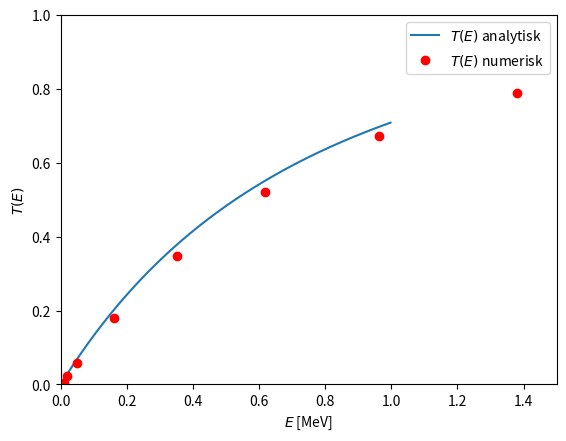
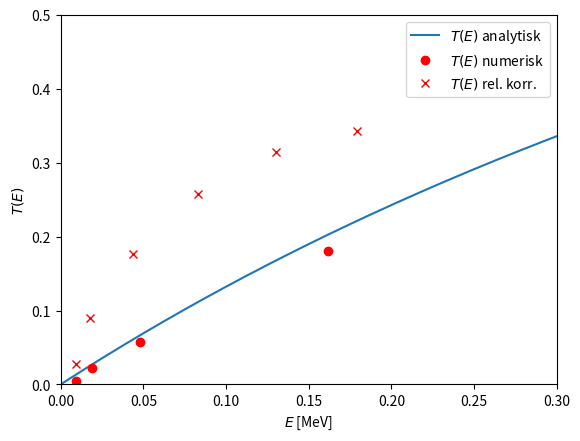

Source code (Python) for these figures, in order:
#!/usr/bin/env python
"""
Created on Tue 3 Mar 2015.

Solutions for home-exam in FYS2140 March 2015.

[redacted]
"""

# Numerical tools
from numpy import *

# Plotting library
from matplotlib.pyplot import *


"""Physical constants"""
_E0e =   0.511       # Rest energy for an electron [MeV]
_hbarc = 0.1973      # [MeV pm]


# Function definition
def T( E ):
    '''
    Expression for transmission probability
    '''
    V0 = 1.   # Height of potential [MeV]
    L = 0.25  # Length of potential box [pm]
    
    T = 1. / (1. + V0**2/(4.*(V0-E)*E)*sinh(sqrt(2.*_E0e*(V0-E))/_hbarc*L)**2)

    return T

# Main programme
if __name__ == '__main__':
    
    # Define some numbers for axis
    nE = 400    # Number of points
    dE = 0.0025  # Distance between points [MeV]

    # Interval [a,b]
    a = 0
    b = nE * dE
    E = linspace( a, b, nE )   # An array containing all values of energy used
    
    # Plotting
    figure()           # Create a window for figure
    plot( E, T(E), label='$T(E)$ analytisk' ) # Plot T(E) function
    Evalues = [0.009,0.019,0.048,0.162,0.352,0.619,0.962,1.381]
    Tvalues = [0.005,0.022,0.057,0.181,0.348,0.520,0.671,0.789]
    plot(Evalues, Tvalues, 'ro', label='$T(E)$ numerisk' ) # Plot data points
    xlabel('$E$ [MeV]')               # Label for x-axis
    ylabel('$T(E)$')                  # Label for y-axis
    legend(loc='best')                # Adds labels of the lines to the window
    savefig('TE1.eps')                # Save as .eps figure
    axis([0, 1.5, 0, 1.0])              # Set axis range

    # Plotting
    figure()           # Create a window for figure
    plot( E, T(E), label='$T(E)$ analytisk' ) # Plot T(E) function
    plot(Evalues, Tvalues, 'ro', label='$T(E)$ numerisk') # Plot data points
    Evalues = [0.009,0.018,0.044,0.083,0.130,0.179]
    Tvalues = [0.028,0.090,0.177,0.257,0.315,0.343]
    plot(Evalues, Tvalues, 'rx',label='$T(E)$ rel. korr.') # Plot data points
    xlabel('$E$ [MeV]')               # Label for x-axis
    ylabel('$T(E)$')                  # Label for y-axis
    legend(loc='best')                # Adds labels of the lines to the window
    axis([0, 0.3, 0, .5])             # Set axis range
    savefig('TE2.eps')                # Save as .eps figure


    # Turn off interactive mode
    ioff()

    # Add show so that windows do not automatically close
    show()